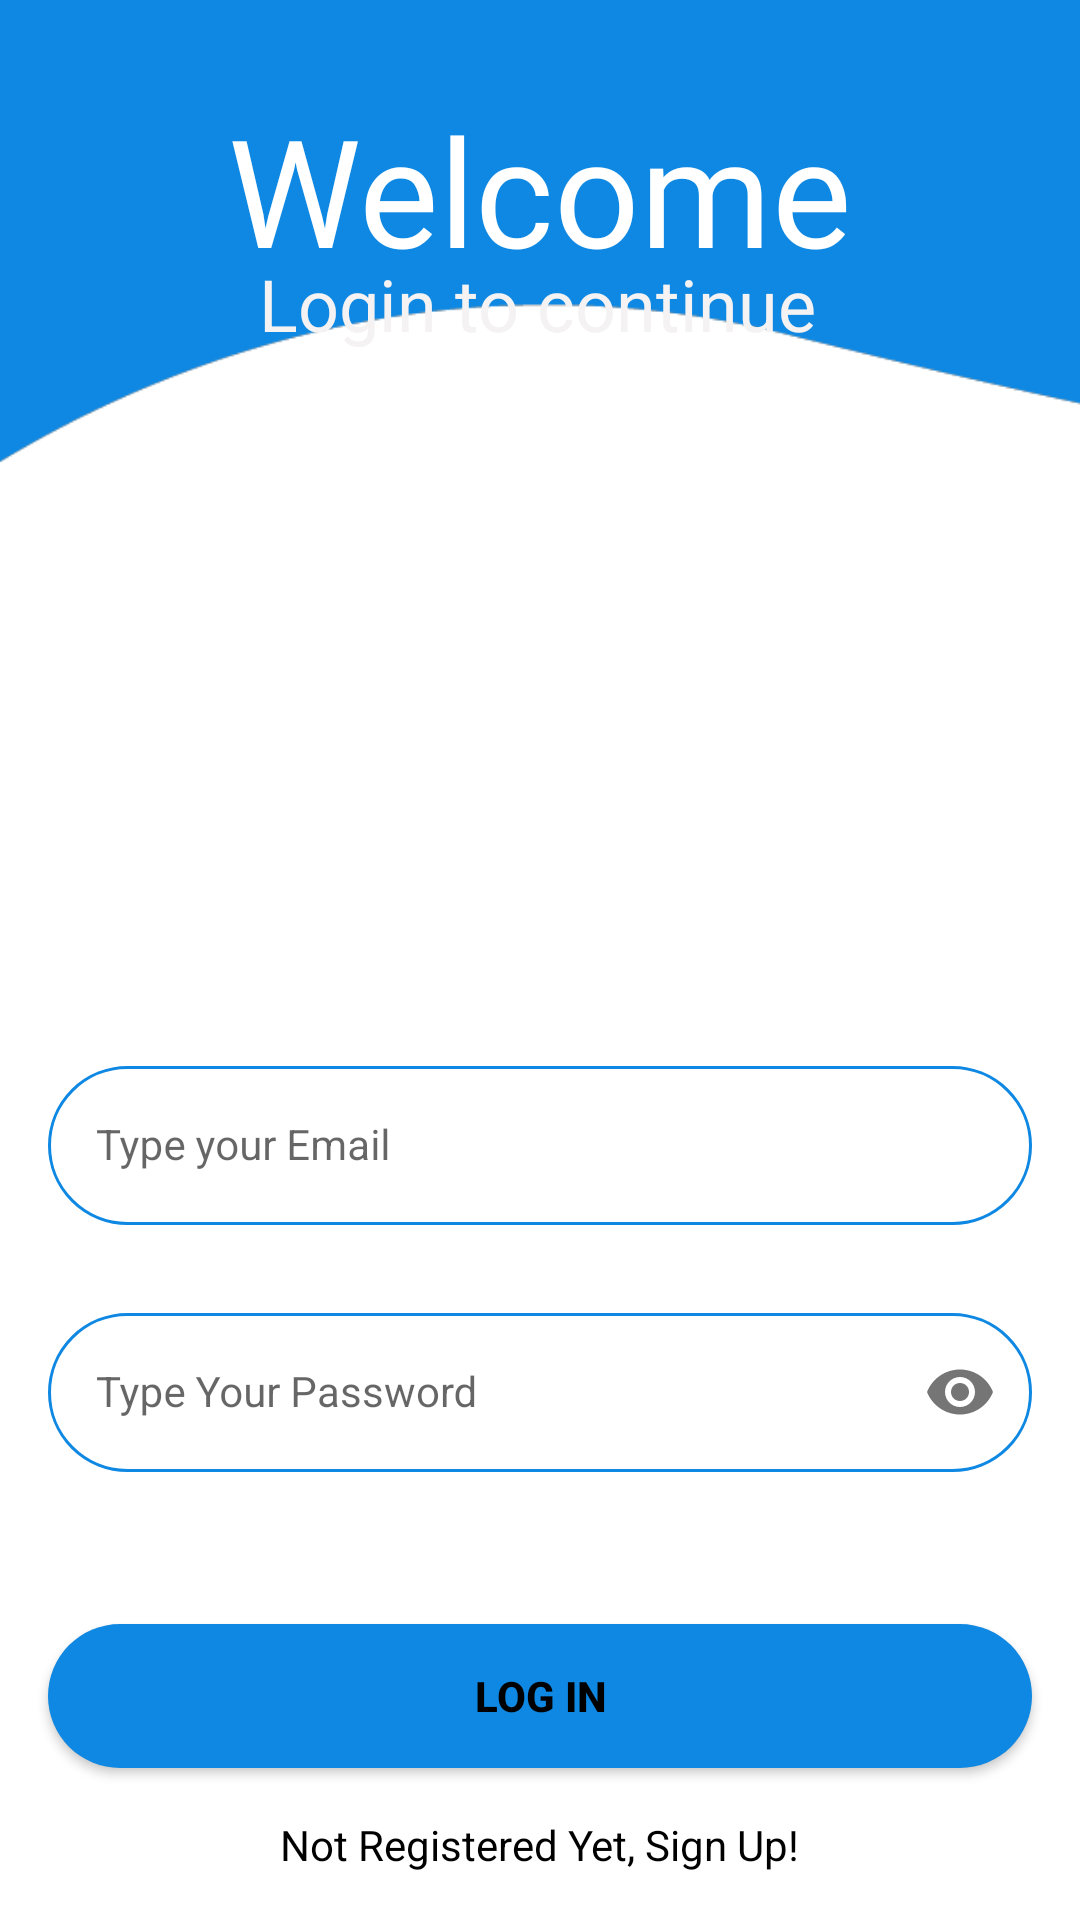

Layout XML and referenced resources for this Android screen:
<!-- AndroidManifest.xml: application theme Theme.MADD -->
<!-- res/layout/activity_login.xml -->
<?xml version="1.0" encoding="utf-8"?>
<androidx.constraintlayout.widget.ConstraintLayout xmlns:android="http://schemas.android.com/apk/res/android"
    xmlns:app="http://schemas.android.com/apk/res-auto"
    xmlns:tools="http://schemas.android.com/tools"
    android:layout_width="match_parent"
    android:layout_height="match_parent"

    tools:context=".screens.LoginActivity">


    <com.google.android.material.textfield.TextInputLayout
        android:id="@+id/emailLayout"
        style="@style/LoginTextInputOuterFieldStyle"
        android:layout_width="match_parent"
        android:layout_height="wrap_content"
        android:layout_marginHorizontal="16dp"
        android:layout_marginTop="350dp"
        app:boxStrokeColor="@color/light_blue"
        app:hintTextColor="@color/light_blue"
        app:layout_constraintEnd_toEndOf="parent"
        app:layout_constraintHorizontal_bias="0.5"
        app:layout_constraintStart_toStartOf="parent"
        app:layout_constraintTop_toTopOf="parent">

        <com.google.android.material.textfield.TextInputEditText
            android:id="@+id/emailEt"
            style="@style/LoginTextInputInnerFieldStyle"
            android:layout_width="match_parent"
            android:layout_height="wrap_content"
            android:background="@drawable/blue_round_outline"
            android:hint="@string/email_hint"
            android:inputType="textEmailAddress" />

    </com.google.android.material.textfield.TextInputLayout>

    <com.google.android.material.textfield.TextInputLayout
        android:id="@+id/passwordLayout"
        style="@style/LoginTextInputOuterFieldStyle"
        android:layout_width="match_parent"
        android:layout_height="wrap_content"
        android:layout_marginHorizontal="16dp"
        android:layout_marginTop="24dp"
        app:boxStrokeColor="@color/light_blue"
        app:hintTextColor="@color/light_blue"
        app:layout_constraintEnd_toEndOf="parent"
        app:layout_constraintHorizontal_bias="0.5"
        app:layout_constraintStart_toStartOf="parent"
        app:layout_constraintTop_toBottomOf="@id/emailLayout"
        app:passwordToggleEnabled="true">

        <com.google.android.material.textfield.TextInputEditText
            android:id="@+id/passET"
            style="@style/LoginTextInputInnerFieldStyle"
            android:layout_width="match_parent"
            android:layout_height="wrap_content"
            android:background="@drawable/blue_round_outline"
            android:hint="@string/password_hint"

            android:inputType="textPassword" />

    </com.google.android.material.textfield.TextInputLayout>

    <androidx.appcompat.widget.AppCompatButton
        android:id="@+id/button"
        android:layout_width="0dp"
        android:layout_height="wrap_content"

        android:layout_marginHorizontal="16dp"
        android:background="@drawable/round_bg"
        android:text="@string/btn_logIn_text"
        android:textColor="@color/black"
        android:textStyle="bold"
        app:layout_constraintBottom_toBottomOf="parent"
        app:layout_constraintEnd_toEndOf="parent"
        app:layout_constraintHorizontal_bias="0.5"
        app:layout_constraintStart_toStartOf="parent"
        app:layout_constraintTop_toBottomOf="@+id/passwordLayout" />

    <ImageView
        android:id="@+id/imageView2"
        android:layout_width="430dp"
        android:layout_height="624dp"
        android:layout_marginBottom="340dp"
        app:layout_constraintBottom_toBottomOf="parent"
        app:layout_constraintEnd_toEndOf="parent"
        app:layout_constraintStart_toStartOf="parent"
        app:srcCompat="@drawable/singup_blue" />

    <TextView
        android:id="@+id/textView7"
        android:layout_width="wrap_content"
        android:layout_height="wrap_content"
        android:text="@string/login_text"
        android:textColor="#F4F2F2"
        android:textSize="24sp"
        app:layout_constraintBottom_toBottomOf="parent"
        app:layout_constraintEnd_toEndOf="parent"
        app:layout_constraintHorizontal_bias="0.497"
        app:layout_constraintStart_toStartOf="parent"
        app:layout_constraintTop_toTopOf="parent"
        app:layout_constraintVertical_bias="0.14" />

    <TextView
        android:id="@+id/textView5"
        android:layout_width="wrap_content"
        android:layout_height="wrap_content"
        android:fontFamily="@font/brush"
        android:text="@string/Welcome"
        android:textColor="#FFFFFF"
        android:textSize="50dp"
        app:layout_constraintBottom_toBottomOf="parent"
        app:layout_constraintEnd_toEndOf="parent"
        app:layout_constraintStart_toStartOf="parent"
        app:layout_constraintTop_toTopOf="parent"
        app:layout_constraintVertical_bias="0.052" />

    <TextView
        android:id="@+id/textView"
        android:layout_width="wrap_content"
        android:layout_height="wrap_content"
        android:text="@string/not_registered_text"
        android:textColor="@color/black"

        app:layout_constraintBottom_toBottomOf="parent"
        app:layout_constraintEnd_toEndOf="parent"
        app:layout_constraintHorizontal_bias="0.5"
        app:layout_constraintStart_toStartOf="parent"
        app:layout_constraintTop_toBottomOf="@+id/button" />

</androidx.constraintlayout.widget.ConstraintLayout>
<!-- resources referenced by this layout -->
<resources>
  <color name="black">#FF000000</color>
  <color name="light_blue">#00c8ff</color>
  <!-- drawable blue_round_outline (drawable) -->
  <?xml version="1.0" encoding="utf-8"?>
  <shape xmlns:android="http://schemas.android.com/apk/res/android">
      <stroke android:color="#0e88e2" android:width="1dp"/>
  
      <corners  android:radius="100dp"/>
  </shape>
  <!-- drawable round_bg (drawable) -->
  <?xml version="1.0" encoding="utf-8"?>
  <shape xmlns:android="http://schemas.android.com/apk/res/android">
     <solid
         android:color="#0e88e2"/>
      <corners android:radius="100dp"/>
  </shape>
  <!-- drawable singup_blue: png bitmap (drawable, 6704 bytes) -->
  <string name="Welcome">Welcome</string>
  <string name="btn_logIn_text">Log In</string>
  <string name="email_hint">Type your Email</string>
  <string name="login_text">Login to continue</string>
  <string name="not_registered_text">Not Registered Yet, Sign Up!</string>
  <string name="password_hint">Type Your Password</string>
  <style name="LoginTextInputInnerFieldStyle" parent="Widget.MaterialComponents.TextInputLayout.OutlinedBox">
          <item name="android:layout_width">match_parent</item>
          <item name="android:layout_height">wrap_content</item>
          <item name="android:textColor">@color/black</item>
          <item name="android:textColorHint">@color/black</item>
          <item name="android:maxLines">1</item>
          <item name="android:textSize">14sp</item>
          <item name="android:singleLine">true</item>
      </style>
  <style name="LoginTextInputOuterFieldStyle" parent="Widget.MaterialComponents.TextInputLayout.OutlinedBox">
          <item name="android:layout_width">match_parent</item>
          <item name="android:layout_height">wrap_content</item>
          <item name="android:layout_marginTop">15dp</item>
          <item name="android:layout_marginBottom">15dp</item>
      </style>
  <style name="Theme.MADD" parent="Theme.MaterialComponents.DayNight.NoActionBar">
          
          <item name="colorPrimary">@color/purple_500</item>
          <item name="colorPrimaryVariant">@color/purple_700</item>
          <item name="colorOnPrimary">@color/white</item>
          
          <item name="colorSecondary">@color/teal_200</item>
          <item name="colorSecondaryVariant">@color/teal_700</item>
          <item name="colorOnSecondary">@color/black</item>
          
          <item name="android:statusBarColor">@color/yello</item>
          
      </style>
  <color name="purple_500">#FF6200EE</color>
  <color name="purple_700">#FF3700B3</color>
  <color name="white">#FFFFFFFF</color>
  <color name="teal_200">#FF03DAC5</color>
  <color name="teal_700">#FF018786</color>
  <color name="yello">#fffb00</color>
</resources>
